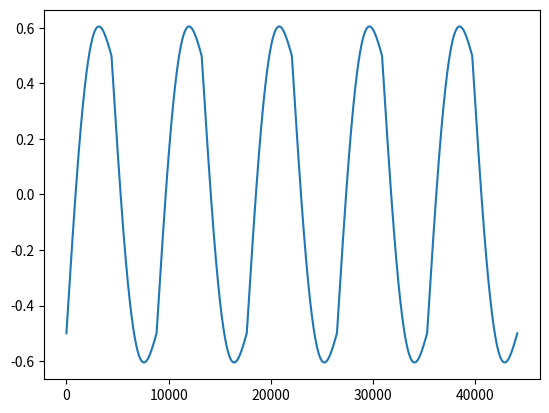

Here is the Python script that generated this plot:
import math
import matplotlib.pyplot as plt
from enum import Enum

class OscWfr(str, Enum):
    SQUARE = "square"
    TRIANGLE = "triangle"
    SAWTOOTH = "sawtooth"
    SINE = "sine"


class MorphingOscillator:
    def __init__(self, sample_rate, frequency):
        self.__config__ = {}
        self.__config__["mix"] = {}
        self.__config__["sample_rate"] = sample_rate
        self.__config__["frequency"] = frequency
        self.__config__["mix"][OscWfr.SQUARE] = 0.0
        self.__config__["mix"][OscWfr.TRIANGLE] = 0.0
        self.__config__["mix"][OscWfr.SAWTOOTH] = 0.0
        self.__config__["mix"][OscWfr.SINE] = 0.0
        self.__config__["detune"] = 0.0
        self.__config__["amplitude"] = 0.0
        
        self.current_step = 0.0

    def getAngleStep(self):
        return (self.__config__["frequency"] + self.__config__["detune"]) * 2 * math.pi / self.__config__["sample_rate"]

    def getSawtoothAmplitudeStep(self, amplitude):
        return amplitude / ((2 * math.pi) / self.getAngleStep())
    
    def generateSquare(self, amplitude, angle):
        angle = angle % (2 * math.pi)
        
        if angle < math.pi:
            return amplitude
        else:
            return 0.0

    def generateTriangle(self, amplitude, angle):
        angle = angle % (2 * math.pi)
        angle_step = (2 * amplitude) / math.pi

        if angle < math.pi:
            value = angle * angle_step - amplitude
        else:
            value = amplitude - ((angle - math.pi) * angle_step)

        return value
        
    def generateSawtooth(self, amplitude, angle):
        angle = angle % (2 * math.pi)
        angle_step = amplitude / math.pi

        return angle * angle_step - amplitude

    def generateSine(self, amplitude, angle):
        angle = angle % (2 * math.pi)
        return amplitude * math.sin(angle)
    
    def generateWaveform(self, buffer_size):
        #calculate single waveform amplitudes:
        waveform_amplitudes = {}
        total_amplitude = 0.0
        buffer = [0] * buffer_size
        
        for key in self.__config__["mix"]:
            if self.__config__["mix"][key] > 0.0:
                waveform_amplitudes[key] = self.__config__["mix"][key]
                total_amplitude += self.__config__["mix"][key]

        if total_amplitude > 0.0:
            scale_value = self.__config__["amplitude"] / total_amplitude

        #generate samples for buffer:
        for key in waveform_amplitudes:
            waveform_amplitudes[key] *= scale_value
            if key == OscWfr.SQUARE:
                sample_generator = self.generateSquare
                print("Square amplitude is {}".format(waveform_amplitudes[OscWfr.SQUARE]))
            elif key == OscWfr.TRIANGLE:
                sample_generator = self.generateTriangle
                print("Triangle amplitude is {}".format(waveform_amplitudes[OscWfr.TRIANGLE]))
            elif key == OscWfr.SAWTOOTH:
                sample_generator = self.generateSawtooth
                print("Sawtooth amplitude is {}".format(waveform_amplitudes[OscWfr.SAWTOOTH]))
            elif key == OscWfr.SINE:
                sample_generator = self.generateSine
                print("Sine amplitude is {}".format(waveform_amplitudes[OscWfr.SINE]))
            else:
                print("[ERROR] Unknown waveform type detected during generation")
                return None

            for i in range(buffer_size):
                buffer[i] += sample_generator(waveform_amplitudes[key], self.current_step + i * self.getAngleStep())

        self.current_step += buffer_size * self.getAngleStep()

        return buffer

    def setWaveformMix(self, waveform, value):
        if value > 1.0:
            value = 1.0
            print("[WARNING] Mix value larger then 1.0")

        if waveform in OscWfr:
            self.__config__["mix"][waveform] = value
        else:
            print("[ERROR] Unknown waveform")

    def setAmplitude(self, amplitude):
        self.__config__["amplitude"] = amplitude


if __name__== "__main__":
    dut = MorphingOscillator(44100, 5)
    dut.setWaveformMix(OscWfr.TRIANGLE, 0.5)
    dut.setWaveformMix(OscWfr.SINE, 0.5)
    dut.setAmplitude(1.0)
    test = dut.generateWaveform(44100)

    plt.plot(test)
    plt.show()